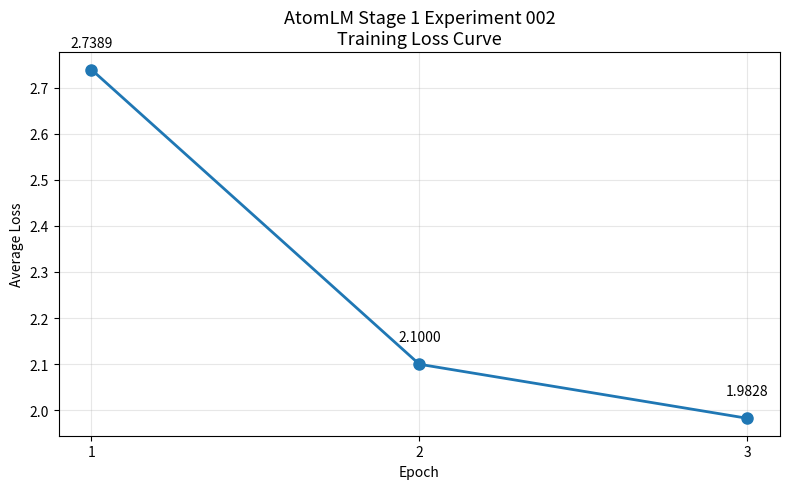

Write Python code to recreate this figure. (Note: this script raises an exception after producing the figure.)
from pathlib import Path
import matplotlib.pyplot as plt

# Experiment data
epochs = [1, 2, 3]
loss = [2.7389, 2.10, 1.9828]

plt.figure(figsize=(8, 5))

plt.plot(
    epochs,
    loss,
    marker="o",
    linewidth=2,
    markersize=8
)

# Add values above points
for x, y in zip(epochs, loss):
    plt.text(
        x,
        y + 0.05,
        f"{y:.4f}",
        ha="center",
        fontsize=10
    )

plt.xlabel("Epoch")
plt.ylabel("Average Loss")

plt.title(
    "AtomLM Stage 1 Experiment 002\nTraining Loss Curve",
    fontsize=13
)

plt.xticks(epochs)
plt.grid(True, alpha=0.3)

plt.tight_layout()

path = "assets/atomlm_loss_curve.png"

plt.savefig(
    path,
    dpi=300,
    bbox_inches="tight"
)

plt.close()

print(path)
